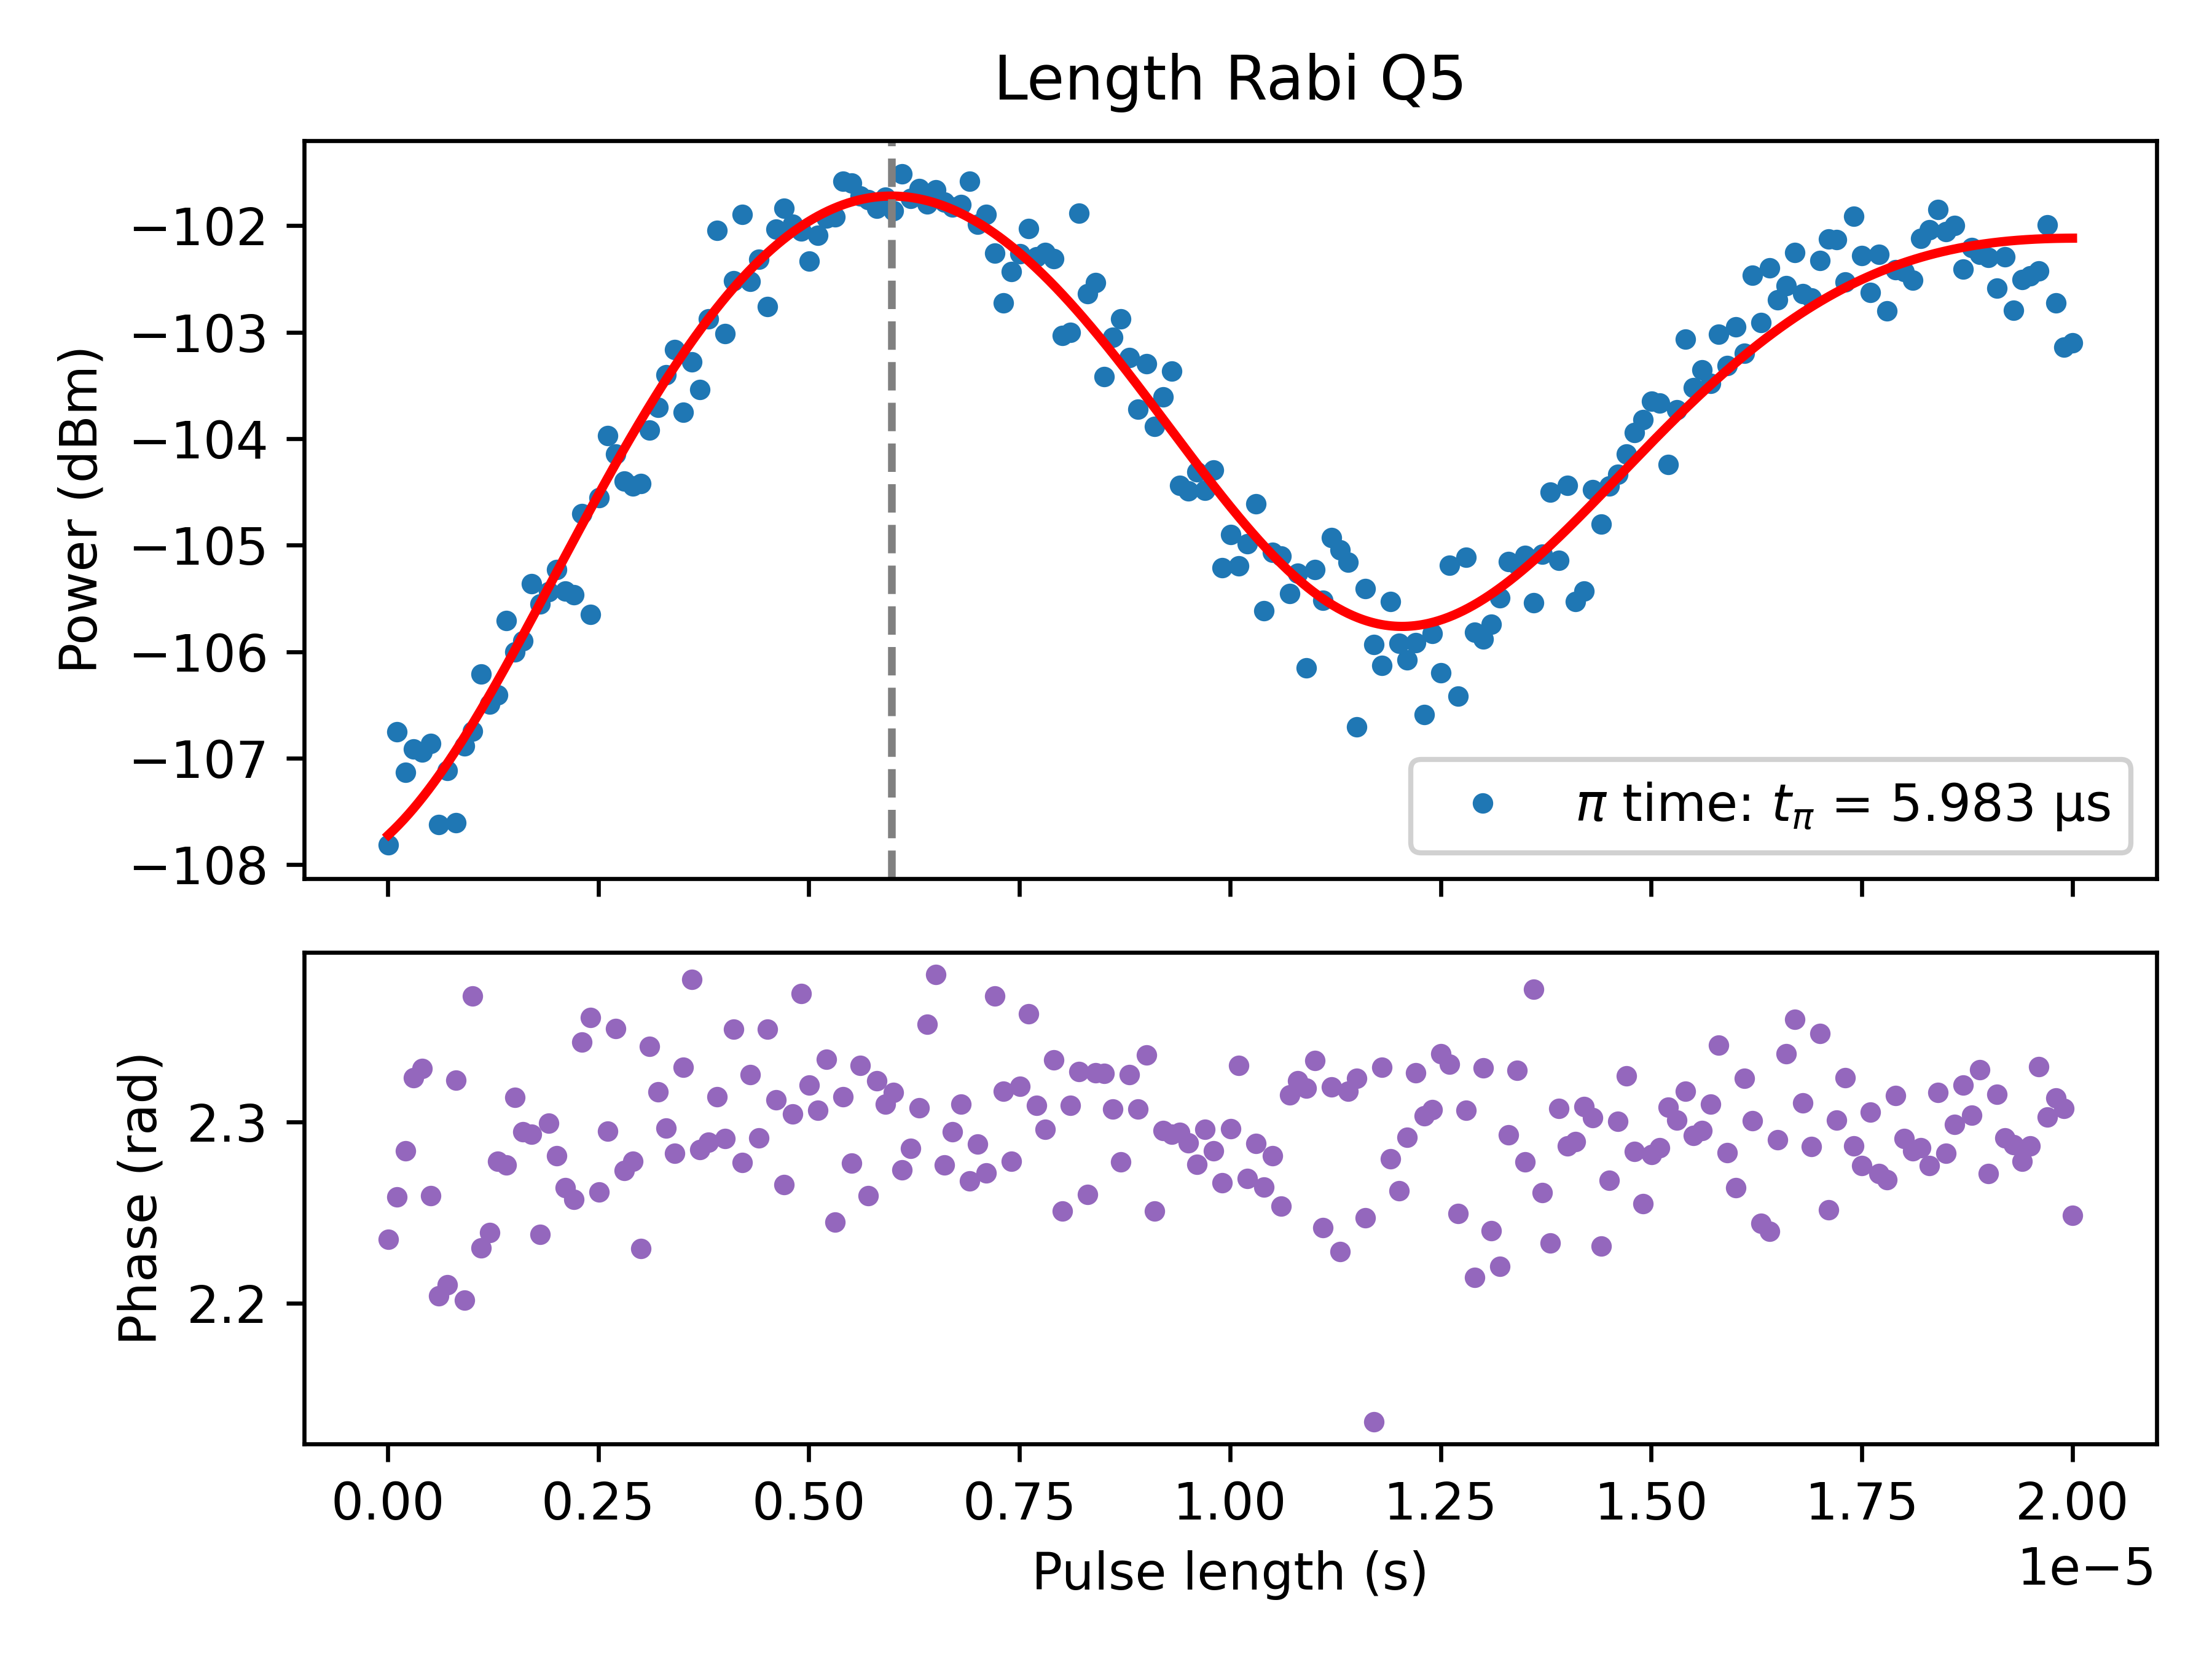

The data file committed next to this chart (first rows):
PulseLength_s, Magnitude_linear, Magnitude_dBm, Fit_linear, Fit_dBm, Phase_rad
1e-08, 9.094524743397705e-07, -107.8, 9.194022998180015e-07, -107.7, 2.235
1.0995e-07, 1.0275345714748262e-06, -106.8, 9.275592959898869e-07, -107.6, 2.259
2.0990000000000002e-07, 9.833925881815145e-07, -107.1, 9.365337837486235e-07, -107.6, 2.284
3.0985000000000004e-07, 1.008668833557921e-06, -106.9, 9.463231517456807e-07, -107.5, 2.325
4.0980000000000003e-07, 1.0052053647078482e-06, -106.9, 9.569214498515742e-07, -107.4, 2.33
5.097500000000001e-07, 1.0152030095353168e-06, -106.9, 9.683199239435999e-07, -107.3, 2.259
6.097000000000001e-07, 9.294484566969058e-07, -107.6, 9.805071746064402e-07, -107.2, 2.204
7.096500000000001e-07, 9.85352783175193e-07, -107.1, 9.934692353437728e-07, -107, 2.21
8.096e-07, 9.316230090445674e-07, -107.6, 1.0071896256814694e-06, -106.9, 2.323
9.0955e-07, 1.01212601610041e-06, -106.9, 1.0216493970502833e-06, -106.8, 2.202
1.0095e-06, 1.0286565292449568e-06, -106.7, 1.0368271787835327e-06, -106.7, 2.37
1.10945e-06, 1.0937104729951088e-06, -106.2, 1.0526992276927272e-06, -106.5, 2.23
1.2094e-06, 1.0586536762149628e-06, -106.5, 1.0692394830022853e-06, -106.4, 2.239
1.30935e-06, 1.069654076139225e-06, -106.4, 1.0864196275984993e-06, -106.3, 2.278
1.4093e-06, 1.158810979546848e-06, -105.7, 1.1042091561000563e-06, -106.1, 2.276
1.50925e-06, 1.1207424795968253e-06, -106, 1.1225754499929168e-06, -106, 2.314
1.6092e-06, 1.1342476248169964e-06, -105.9, 1.1414838599035383e-06, -105.8, 2.295
1.70915e-06, 1.2063794714044813e-06, -105.4, 1.1608977949686934e-06, -105.7, 2.293
1.8091e-06, 1.1796993768956814e-06, -105.6, 1.1807788191755092e-06, -105.5, 2.238
1.90905e-06, 1.1960585142311618e-06, -105.4, 1.2010867544798288e-06, -105.4, 2.3
2.009e-06, 1.2243649251735162e-06, -105.2, 1.2217797904578334e-06, -105.2, 2.281
2.10895e-06, 1.1967618319957434e-06, -105.4, 1.2428146002010964e-06, -105.1, 2.264
2.2089e-06, 1.1921202586218634e-06, -105.5, 1.2641464621264843e-06, -105, 2.257
2.30885e-06, 1.3007098359032066e-06, -104.7, 1.2857293873381174e-06, -104.8, 2.344
2.4088e-06, 1.166704298117104e-06, -105.7, 1.3075162521480657e-06, -104.7, 2.358
2.50875e-06, 1.3240065110609613e-06, -104.6, 1.3294589353350021e-06, -104.5, 2.262
2.6087e-06, 1.415341885799797e-06, -104, 1.351508459695344e-06, -104.4, 2.295
2.70865e-06, 1.3879117499596018e-06, -104.1, 1.3736151374192299e-06, -104.2, 2.352
2.8086e-06, 1.3479079926999133e-06, -104.4, 1.3957287188039478e-06, -104.1, 2.273
2.90855e-06, 1.340228149345297e-06, -104.4, 1.4177985437999889e-06, -104, 2.278
3.0085e-06, 1.343823582405798e-06, -104.4, 1.4397736958698232e-06, -103.8, 2.23
3.10845e-06, 1.4243197972205727e-06, -103.9, 1.461603157626661e-06, -103.7, 2.342
3.2084e-06, 1.4597180328505184e-06, -103.7, 1.4832359677099745e-06, -103.6, 2.317
3.3083500000000003e-06, 1.511351105191704e-06, -103.4, 1.5046213783463408e-06, -103.4, 2.297
3.4083e-06, 1.5535774157209425e-06, -103.2, 1.5257090130382906e-06, -103.3, 2.283
3.5082500000000002e-06, 1.4516755326963517e-06, -103.8, 1.5464490238202775e-06, -103.2, 2.33
3.6082e-06, 1.5327719139994398e-06, -103.3, 1.5667922475196574e-06, -103.1, 2.379
3.7081500000000002e-06, 1.488230222414701e-06, -103.5, 1.5866903604616537e-06, -103, 2.285
3.8081e-06, 1.605579282444255e-06, -102.9, 1.6060960310607008e-06, -102.9, 2.289
3.90805e-06, 1.7672466664356963e-06, -102, 1.6249630697462677e-06, -102.8, 2.314
4.008e-06, 1.5804607787603277e-06, -103, 1.643246575679251e-06, -102.7, 2.291
4.10795e-06, 1.6740065771110596e-06, -102.5, 1.660903079725266e-06, -102.6, 2.351
4.2079e-06, 1.7974516528698828e-06, -101.9, 1.6778906831636047e-06, -102.5, 2.278
4.30785e-06, 1.672916945229408e-06, -102.5, 1.6941691916252104e-06, -102.4, 2.326
4.4078e-06, 1.7127074031035064e-06, -102.3, 1.7097002437697103e-06, -102.3, 2.291
4.50775e-06, 1.6279553585665557e-06, -102.8, 1.7244474342302524e-06, -102.3, 2.352
4.6077e-06, 1.7700281477843488e-06, -102, 1.7383764303755513e-06, -102.2, 2.312
4.70765e-06, 1.8102951644167176e-06, -101.8, 1.7514550824610582e-06, -102.1, 2.266
4.8076e-06, 1.778632079350075e-06, -102, 1.7636535267654604e-06, -102.1, 2.305
4.90755e-06, 1.766226935953479e-06, -102, 1.774944281334668e-06, -102, 2.371
5.0075e-06, 1.7093992828978158e-06, -102.3, 1.7853023339829518e-06, -102, 2.32
5.1074500000000005e-06, 1.7572158909718707e-06, -102.1, 1.7947052222298522e-06, -101.9, 2.307
5.2074e-06, 1.7908230531599793e-06, -101.9, 1.8031331048817422e-06, -101.9, 2.335
5.30735e-06, 1.7934641769078875e-06, -101.9, 1.810568824998405e-06, -101.8, 2.245
5.4073e-06, 1.8631830367407111e-06, -101.6, 1.8169979640174937e-06, -101.8, 2.314
5.5072500000000005e-06, 1.8600688841949357e-06, -101.6, 1.8224088868431901e-06, -101.8, 2.277
5.6072e-06, 1.8337183422704546e-06, -101.7, 1.8267927777396029e-06, -101.8, 2.331
5.70715e-06, 1.827054775347376e-06, -101.8, 1.8301436669042901e-06, -101.7, 2.259
5.8071e-06, 1.8102566508441246e-06, -101.8, 1.8324584476326408e-06, -101.7, 2.323
5.9070500000000005e-06, 1.8314814395607763e-06, -101.7, 1.83373688401951e-06, -101.7, 2.31
... 141 more rows
